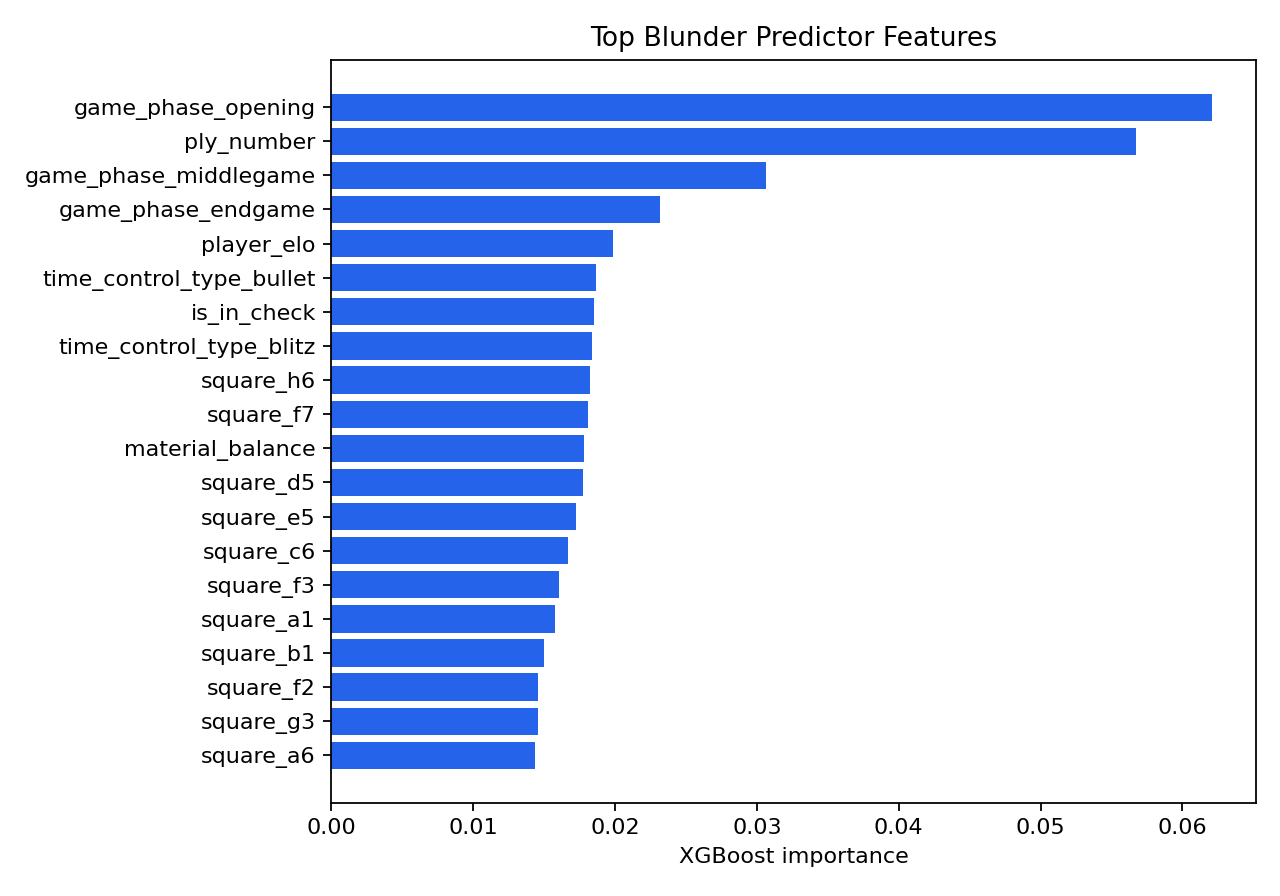

The table this chart was drawn from, first rows:
feature, importance
game_phase_opening, 0.06209
ply_number, 0.05671
game_phase_middlegame, 0.03066
game_phase_endgame, 0.0232
player_elo, 0.01982
time_control_type_bullet, 0.01866
is_in_check, 0.01849
time_control_type_blitz, 0.01837
square_h6, 0.01823
square_f7, 0.01813
material_balance, 0.01781
square_d5, 0.01776
square_e5, 0.01722
square_c6, 0.01669
square_f3, 0.01606
square_a1, 0.01577
square_b1, 0.01499
square_f2, 0.01458
square_g3, 0.01454
square_a6, 0.01439
square_b3, 0.01424
square_c7, 0.01383
square_c2, 0.01364
square_d4, 0.01328
square_g5, 0.01281
square_a4, 0.01271
square_d8, 0.01246
square_c3, 0.01242
square_f5, 0.01233
square_d6, 0.0123
square_d2, 0.01222
square_g8, 0.01221
square_b4, 0.01216
square_c1, 0.01204
square_d1, 0.01147
square_e6, 0.01143
square_e3, 0.01132
square_b7, 0.01131
square_g6, 0.01097
time_control_type_rapid, 0.01072
square_g4, 0.01055
square_a5, 0.01025
square_e4, 0.01011
square_e7, 0.01003
square_g1, 0.009925
square_f6, 0.00991
square_c5, 0.009891
square_c4, 0.009728
square_b5, 0.009691
square_e1, 0.009629
square_h1, 0.009451
square_h7, 0.009327
square_e8, 0.00929
square_h4, 0.009268
square_h8, 0.009104
square_d7, 0.008964
square_g2, 0.008878
square_b8, 0.008822
square_f8, 0.00879
square_g7, 0.008766
... 17 more rows
